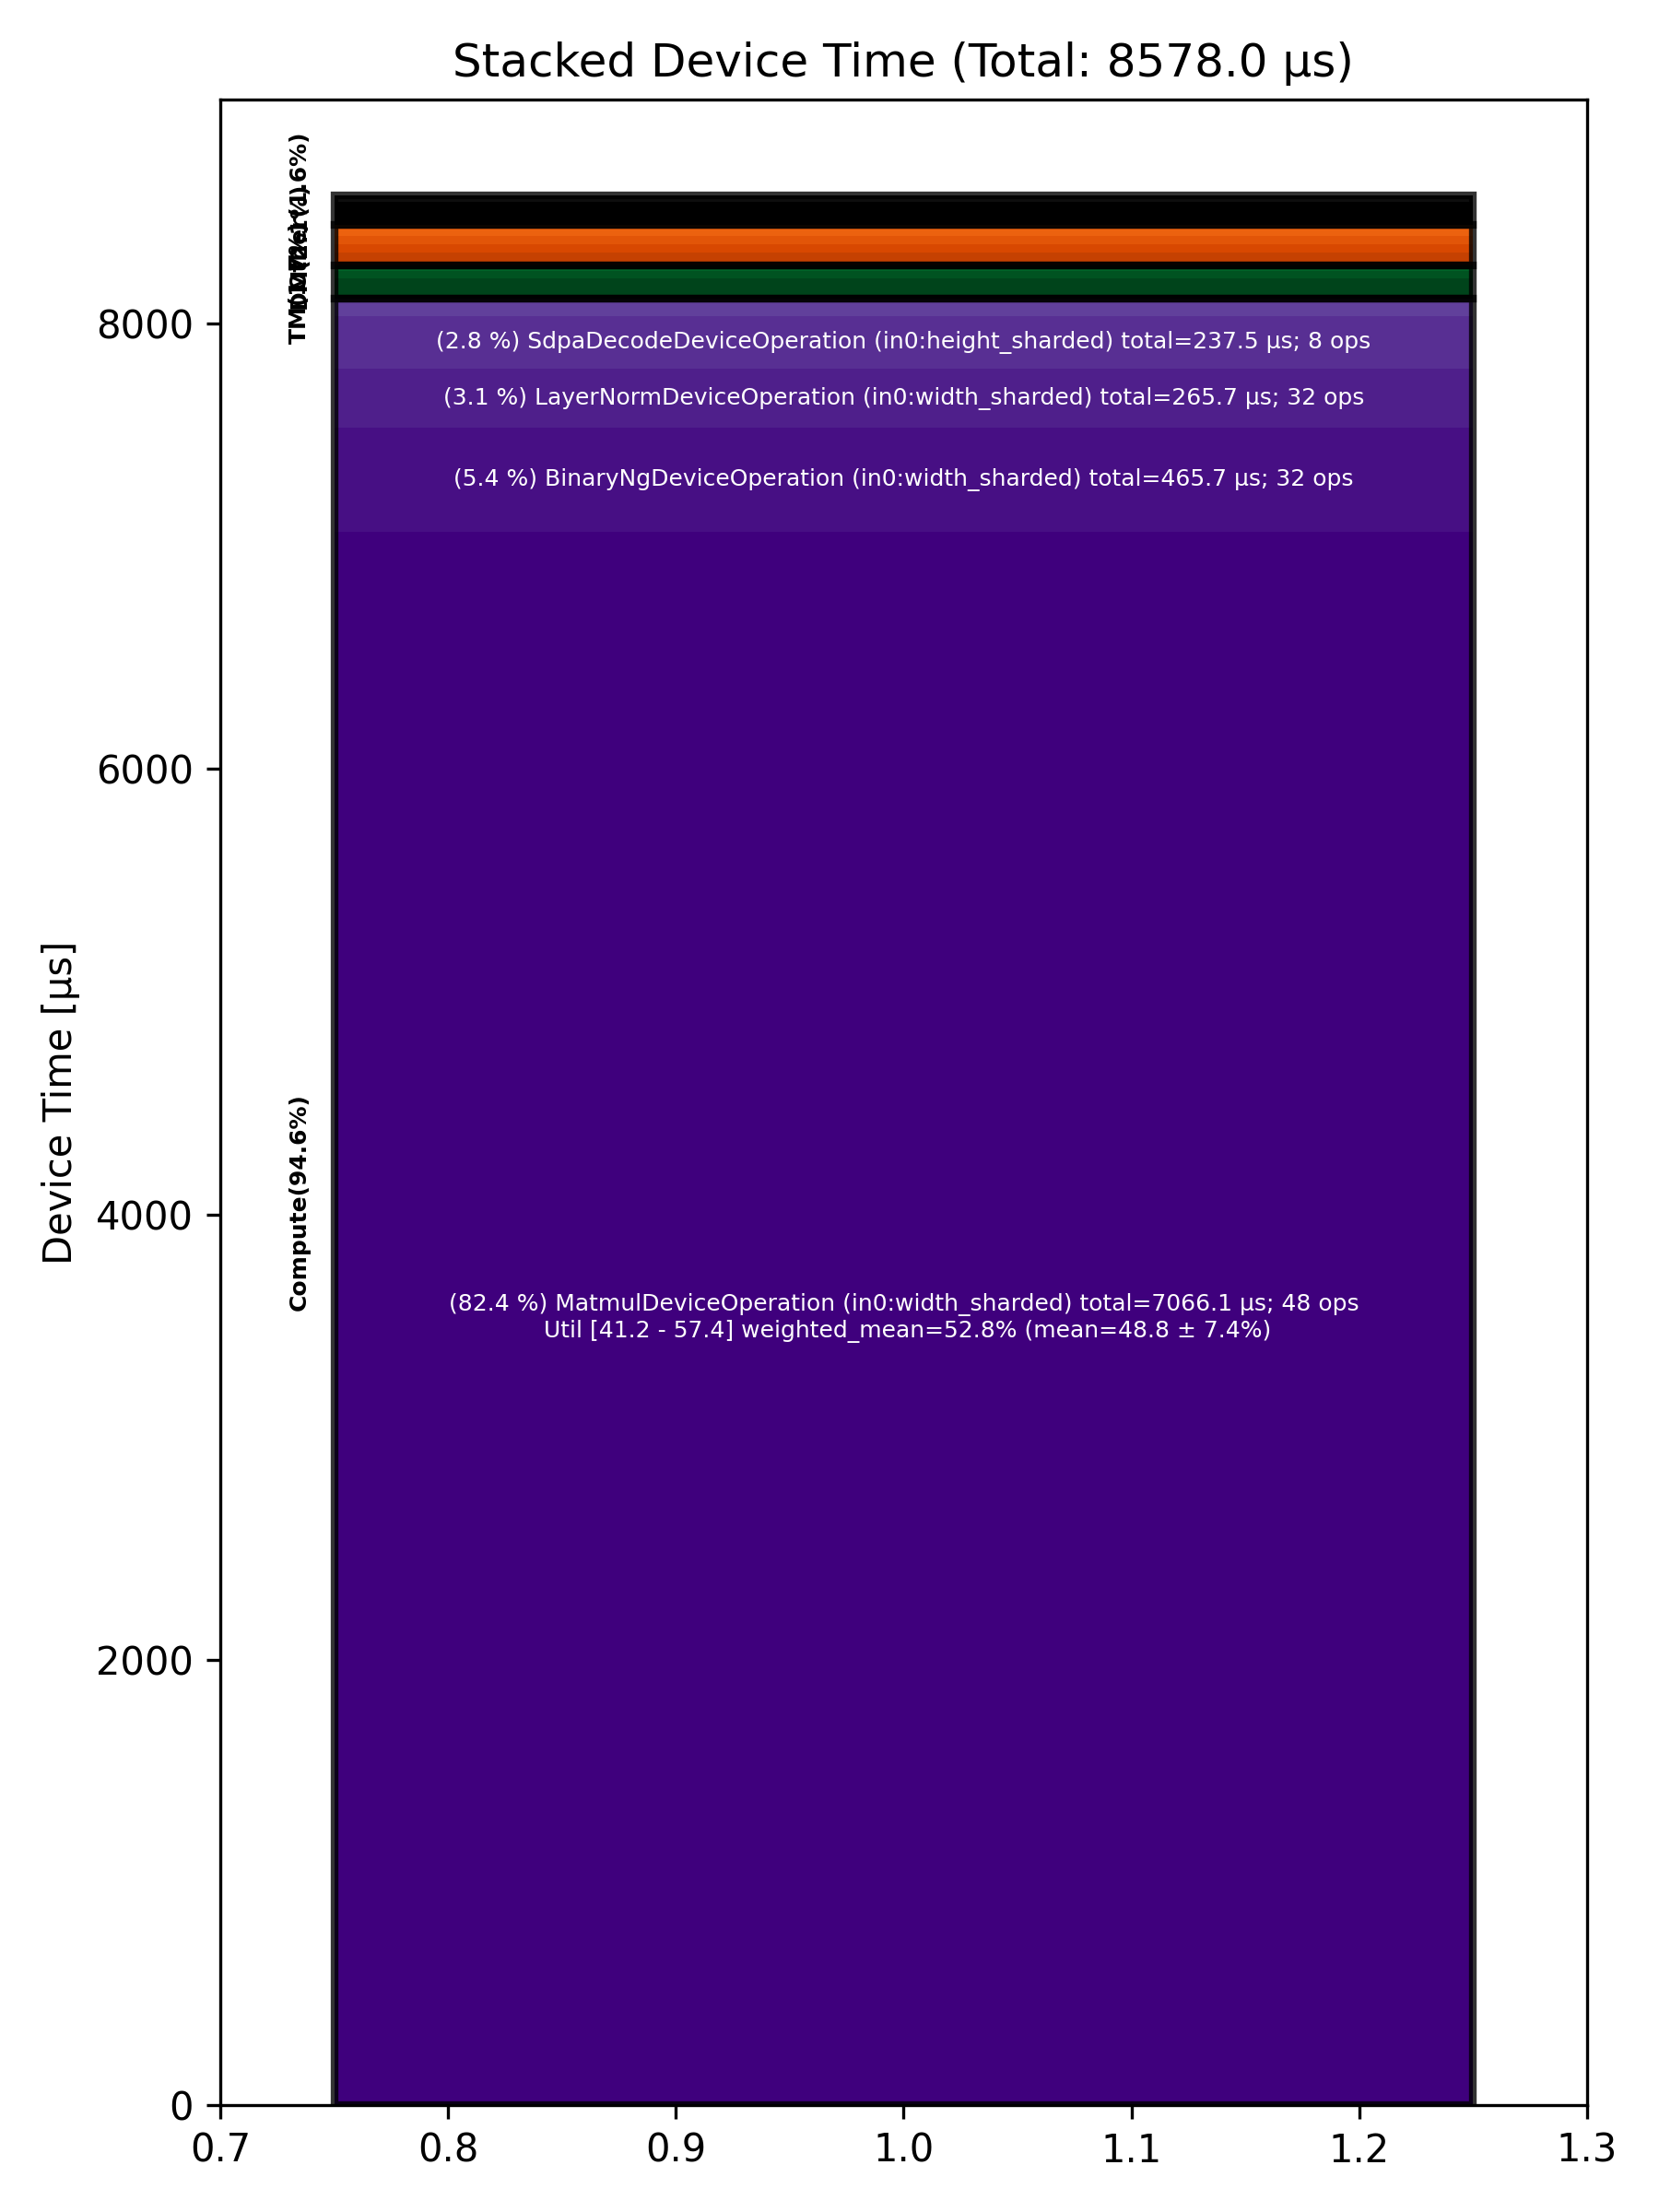

The file beside this chart, header and first rows:
Total % [%], Op Code, Device Time Sum [μs], Op Count, Op Category, Min FLOPs [%], Max FLOPs [%], Mean FLOPs [%], Std FLOPs [%], Weighted Mean FLOPs [%]
82.38, MatmulDeviceOperation (in0:width_sharded…, 7066, 48, Compute, 41.20, 57.36, 48.84, 7.36, 52.84
5.43, BinaryNgDeviceOperation (in0:width_shard…, 465.7, 32, Compute, , , , , 
3.10, LayerNormDeviceOperation (in0:width_shar…, 265.7, 32, Compute, , , , , 
2.77, SdpaDecodeDeviceOperation (in0:height_sh…, 237.4, 8, Compute, , , , , 
1.19, NLPCreateQKVHeadsDecodeDeviceOperation (…, 102.5, 8, Other, , , , , 
1.05, TilizeWithValPaddingDeviceOperation (in0…, 90.15, 16, TM, , , , , 
0.69, LayerNormDeviceOperation (in0:l1_interle…, 59.39, 16, Compute, , , , , 
0.67, PagedUpdateCacheDeviceOperation (in0:dra…, 57.40, 16, DM, , , , , 
0.45, InterleavedToShardedDeviceOperation (in0…, 38.99, 40, DM, , , , , 
0.43, ShardedToInterleavedDeviceOperation (in0…, 37.06, 24, DM, , , , , 
0.39, TransposeDeviceOperation (in0:dram_inter…, 33.24, 16, TM, , , , , 
0.38, ReshardDeviceOperation (in0:width_sharde…, 32.46, 16, DM, , , , , 
0.36, RotaryEmbeddingHfDeviceOperation (in0:he…, 31.27, 16, Other, , , , , 
0.20, EmbeddingsDeviceOperation (in0:dram_inte…, 17.52, 16, Compute, , , , , 
0.18, SliceDeviceOperation (in0:dram_interleav…, 15.52, 8, TM, , , , , 
0.12, NLPConcatHeadsDecodeDeviceOperation (in0…, 10.54, 8, TM, , , , , 
0.10, ShardedToInterleavedDeviceOperation (in0…, 8.95, 16, DM, , , , , 
0.09, InterleavedToShardedDeviceOperation (in0…, 8.07, 16, DM, , , , , 
